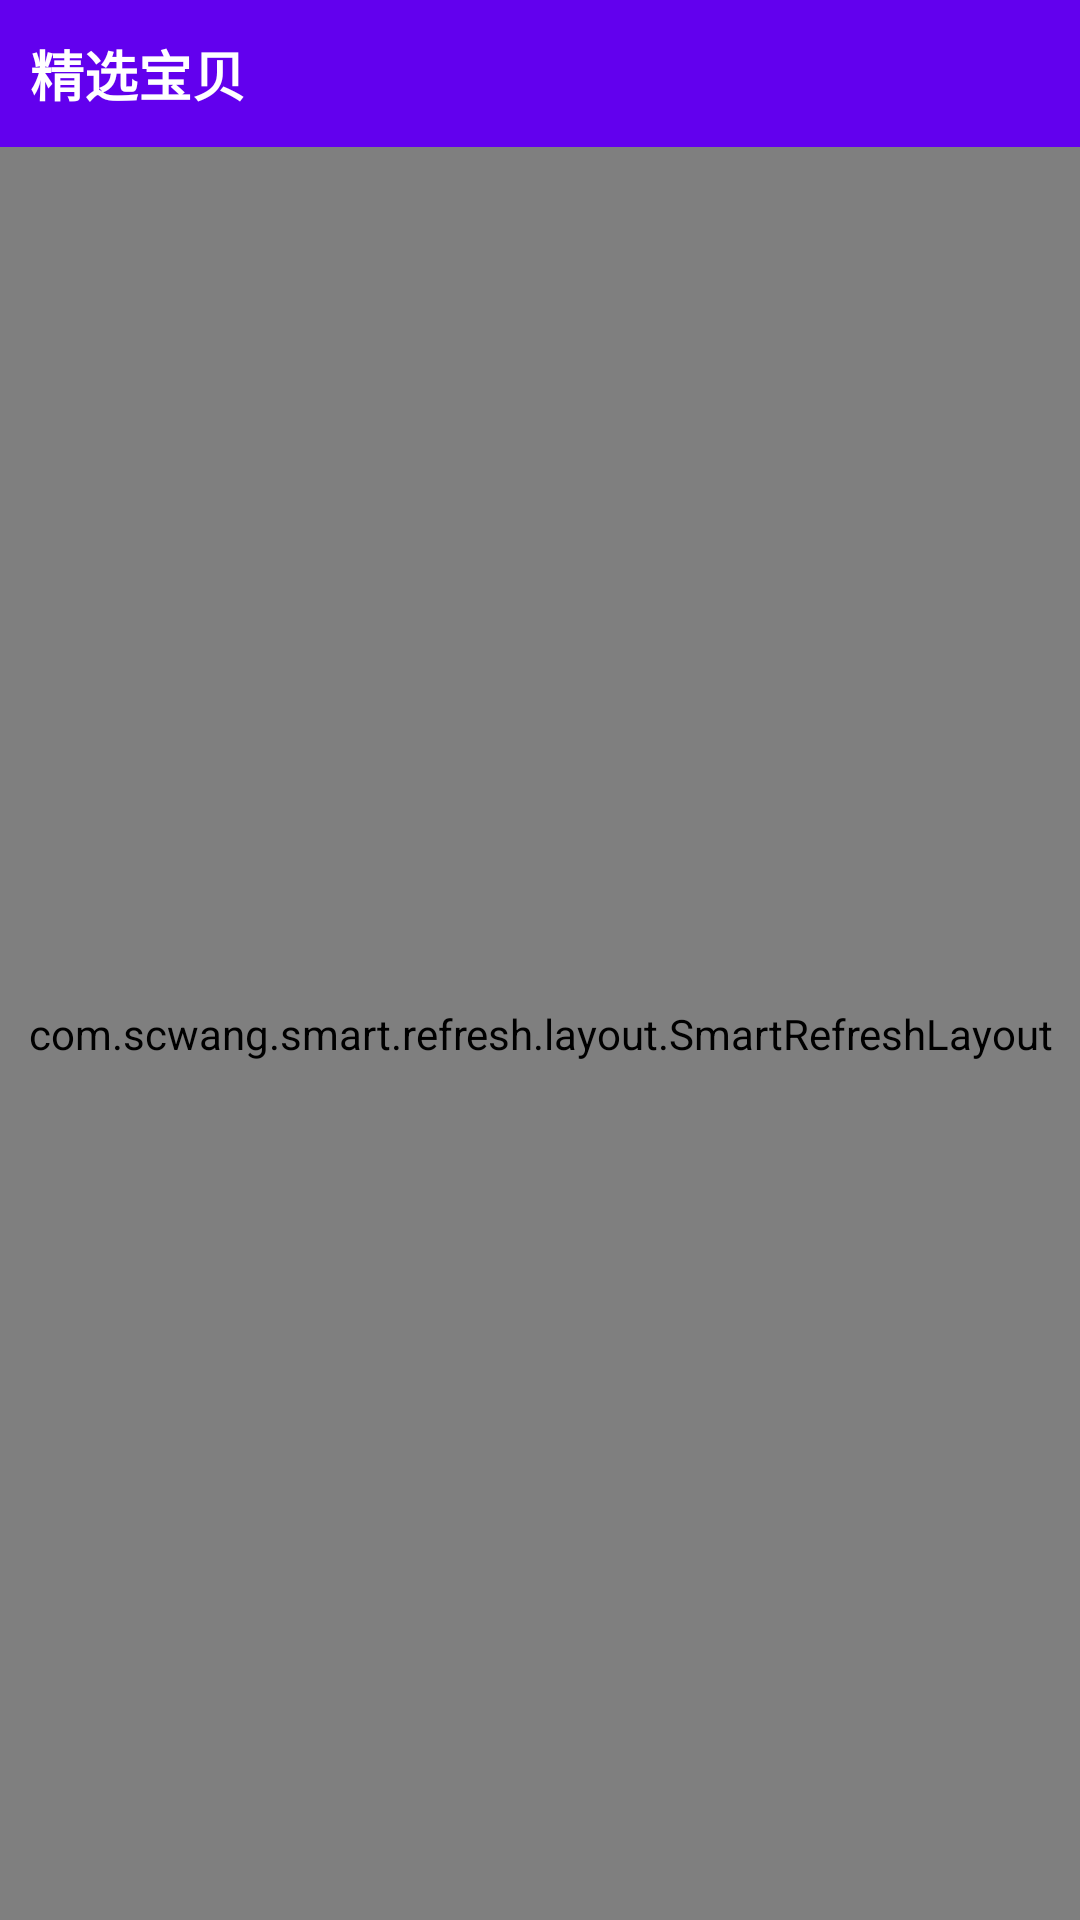

Reconstruct the res/layout file that produces this screen, plus the resources it refers to.
<!-- AndroidManifest.xml: application theme Theme.CouponUnion -->
<!-- res/layout/fragment_special.xml -->
<?xml version="1.0" encoding="utf-8"?>
<LinearLayout xmlns:android="http://schemas.android.com/apk/res/android"
    android:layout_width="match_parent"
    android:layout_height="match_parent"
    android:orientation="vertical">

    <TextView
        android:layout_width="match_parent"
        android:layout_height="49dp"
        android:background="@color/colorPrimary"
        android:gravity="center_vertical"
        android:padding="10dp"
        android:text="@string/specail_nav_title"
        android:textColor="@color/white"
        android:textSize="18sp"
        android:textStyle="bold" />

    <com.scwang.smart.refresh.layout.SmartRefreshLayout
        android:id="@+id/refresh_layout"
        android:layout_width="match_parent"
        android:layout_height="match_parent">

        <androidx.recyclerview.widget.RecyclerView
            android:id="@+id/special_list"
            android:layout_width="match_parent"
            android:layout_height="match_parent"
            android:background="@color/efefef" />
    </com.scwang.smart.refresh.layout.SmartRefreshLayout>

</LinearLayout>
<!-- resources referenced by this layout -->
<resources>
  <color name="colorPrimary">#FF6200EE</color>
  <color name="efefef">#EFEFEF</color>
  <color name="white">#FFFFFFFF</color>
  <string name="specail_nav_title">精选宝贝</string>
  <style name="Theme.CouponUnion" parent="Theme.MaterialComponents.Light.NoActionBar">
          <item name="colorPrimary">@color/colorPrimary</item>
          <item name="colorPrimaryVariant">@color/colorPrimary</item>
          <item name="colorOnPrimary">@color/white</item>
      </style>
</resources>
